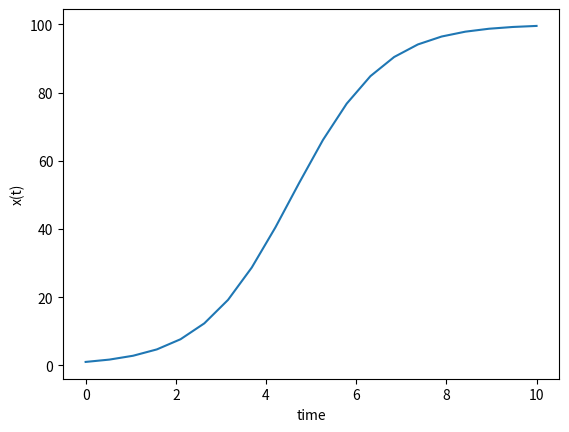

Recreate this plot in Python.
import numpy as np
from scipy.integrate import odeint
import matplotlib.pyplot as plt
#This ODE model represents the dynamics of the amount of radioactive material:
#dX/dt=r-bX
#X(t) is amount of radioactive material (e.g. in Bq)
#The dynamics depend on two model parameters:
#r is rate of leak (e.g. Bq s-1)
#b a rate of decay (e.g. s-1) – radioactive decay

# see https://apmonitor.com/pdc/index.php/Main/SolveDifferentialEquations
# function that returns dy/dt


def model(x,t):
    dxdt = r*x*(1-x/K)
    return dxdt

# initial condition
x0 = 1

r=1
b=0.5
K=100
# time points
t = np.linspace(0,10,num=20)
print(t)
# solve ODE
x = odeint(model,x0,t)

# plot results
plt.plot(t,x)
plt.xlabel('time')
plt.ylabel('x(t)')
plt.show()